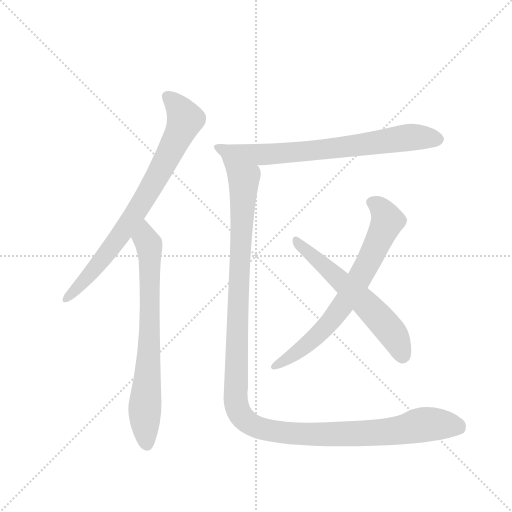
t = 0.00 s
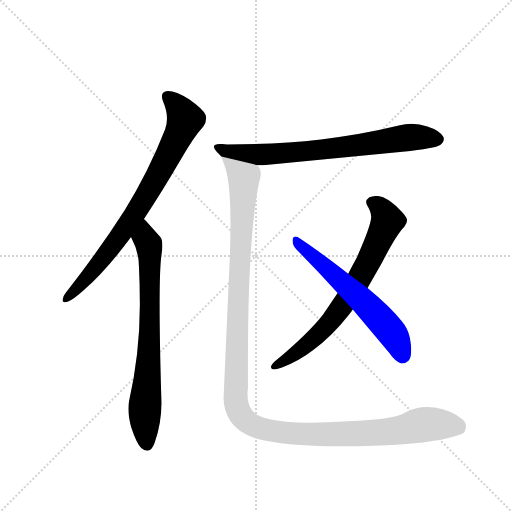
t = 4.18 s
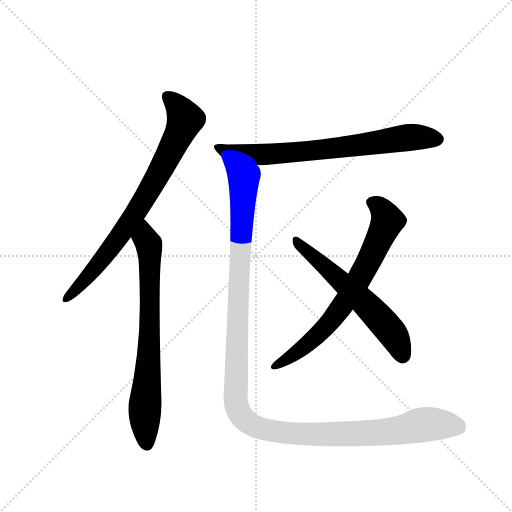
t = 4.40 s
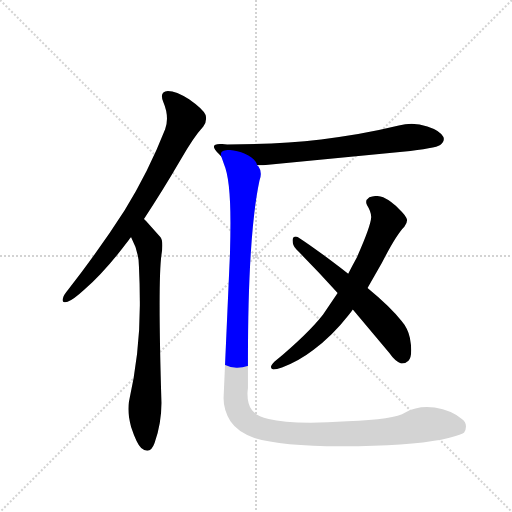
t = 4.62 s
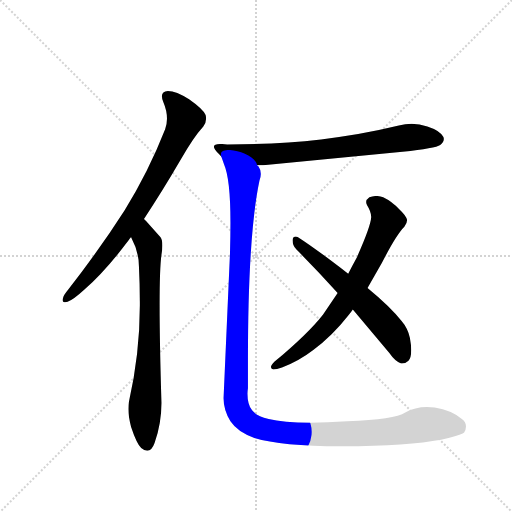
t = 4.84 s
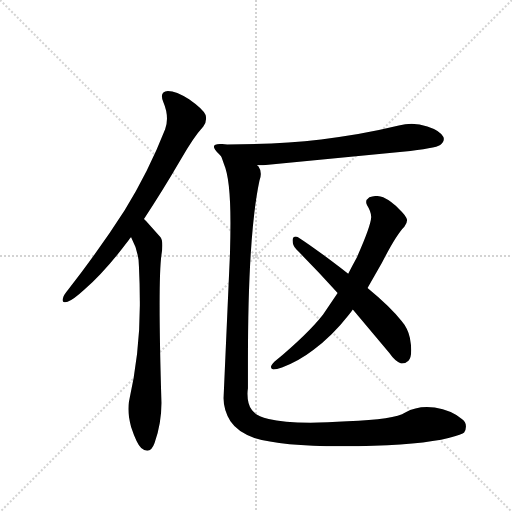
t = 5.51 s

The animated SVG that drew these frames (rendered in a browser with its animation timeline set to each time). Animation: 6 CSS @keyframes rules; one cycle of 5.51 s.

<svg version="1.1" viewBox="0 0 1024 1024" xmlns="http://www.w3.org/2000/svg">
  <g stroke="lightgray" stroke-dasharray="1,1" stroke-width="1" transform="scale(4, 4)">
    <line x1="0" y1="0" x2="256" y2="256"></line>
    <line x1="256" y1="0" x2="0" y2="256"></line>
    <line x1="128" y1="0" x2="128" y2="256"></line>
    <line x1="0" y1="128" x2="256" y2="128"></line>
  </g>
  <g transform="scale(0.92, -0.92) translate(60, -900)">
    <style type="text/css">
      
        @keyframes keyframes0 {
          from {
            stroke: blue;
            stroke-dashoffset: 795;
            stroke-width: 128;
          }
          72% {
            animation-timing-function: step-end;
            stroke: blue;
            stroke-dashoffset: 0;
            stroke-width: 128;
          }
          to {
            stroke: black;
            stroke-width: 1024;
          }
        }
        #make-me-a-hanzi-animation-0 {
          animation: keyframes0 0.89697265625s both;
          animation-delay: 0s;
          animation-timing-function: linear;
        }
      
        @keyframes keyframes1 {
          from {
            stroke: blue;
            stroke-dashoffset: 742;
            stroke-width: 128;
          }
          71% {
            animation-timing-function: step-end;
            stroke: blue;
            stroke-dashoffset: 0;
            stroke-width: 128;
          }
          to {
            stroke: black;
            stroke-width: 1024;
          }
        }
        #make-me-a-hanzi-animation-1 {
          animation: keyframes1 0.8538411458333334s both;
          animation-delay: 0.89697265625s;
          animation-timing-function: linear;
        }
      
        @keyframes keyframes2 {
          from {
            stroke: blue;
            stroke-dashoffset: 741;
            stroke-width: 128;
          }
          71% {
            animation-timing-function: step-end;
            stroke: blue;
            stroke-dashoffset: 0;
            stroke-width: 128;
          }
          to {
            stroke: black;
            stroke-width: 1024;
          }
        }
        #make-me-a-hanzi-animation-2 {
          animation: keyframes2 0.85302734375s both;
          animation-delay: 1.7508138020833335s;
          animation-timing-function: linear;
        }
      
        @keyframes keyframes3 {
          from {
            stroke: blue;
            stroke-dashoffset: 719;
            stroke-width: 128;
          }
          70% {
            animation-timing-function: step-end;
            stroke: blue;
            stroke-dashoffset: 0;
            stroke-width: 128;
          }
          to {
            stroke: black;
            stroke-width: 1024;
          }
        }
        #make-me-a-hanzi-animation-3 {
          animation: keyframes3 0.8351236979166666s both;
          animation-delay: 2.6038411458333335s;
          animation-timing-function: linear;
        }
      
        @keyframes keyframes4 {
          from {
            stroke: blue;
            stroke-dashoffset: 605;
            stroke-width: 128;
          }
          66% {
            animation-timing-function: step-end;
            stroke: blue;
            stroke-dashoffset: 0;
            stroke-width: 128;
          }
          to {
            stroke: black;
            stroke-width: 1024;
          }
        }
        #make-me-a-hanzi-animation-4 {
          animation: keyframes4 0.7423502604166666s both;
          animation-delay: 3.43896484375s;
          animation-timing-function: linear;
        }
      
        @keyframes keyframes5 {
          from {
            stroke: blue;
            stroke-dashoffset: 1324;
            stroke-width: 128;
          }
          81% {
            animation-timing-function: step-end;
            stroke: blue;
            stroke-dashoffset: 0;
            stroke-width: 128;
          }
          to {
            stroke: black;
            stroke-width: 1024;
          }
        }
        #make-me-a-hanzi-animation-5 {
          animation: keyframes5 1.3274739583333333s both;
          animation-delay: 4.181315104166667s;
          animation-timing-function: linear;
        }
      
    </style>
    
      <path d="M 211 443 Q 158 360 88 270 Q 78 258 77 252 Q 76 250 76 248 Q 76 243 82 243 Q 84 243 87 244 Q 99 248 123 270 Q 168 309 220 378 Q 222 382 225 385 L 253 424 Q 291 481 333 553 Q 360 601 382 625 Q 388 633 388 642 Q 388 646 387 650 Q 381 663 351 684 Q 323 702 305 702 Q 292 701 292 691 Q 292 685 295 678 Q 303 659 303 642 Q 303 630 299 619 Q 263 527 211 443 Z" fill="lightgray"></path>
    
      <path d="M 225 385 L 225 384 Q 242 352 242 322 Q 244 281 244 244 L 244 236 Q 244 132 220 25 Q 219 19 219 11 Q 219 -5 225 -28 Q 237 -64 247 -74 Q 254 -80 260 -80 Q 270 -80 276 -63 Q 291 -21 291 24 Q 287 156 287 237 Q 287 317 291 346 Q 293 358 293 366 Q 293 379 289 384 L 258 419 L 253 424 C 233 446 213 412 225 385 Z" fill="lightgray"></path>
    
      <path d="M 815 570 Q 887 578 897 585 Q 905 591 905 598 Q 905 600 904 602 Q 897 616 869 625 Q 852 631 835 631 Q 821 631 807 627 Q 725 607 638 597 Q 542 586 434 586 Q 427 587 423 587 L 418 587 Q 405 587 405 581 Q 405 576 416 565 L 421 560 L 499 541 L 512 541 L 815 570 Z" fill="lightgray"></path>
    
      <path d="M 537 114 Q 529 106 529 102 Q 529 98 534 97 Q 541 97 553 101 Q 590 115 621 139 Q 662 169 698 215 Q 703 221 707 227 L 739 274 L 770 328 Q 801 389 819 407 Q 825 415 825 422 Q 822 432 809 444 Q 792 462 773 471 Q 766 474 758 474 Q 751 474 743 471 Q 736 466 736 461 Q 736 458 738 454 Q 747 440 747 428 Q 746 408 716 341 Q 706 323 697 305 L 674 263 L 642 216 Q 609 174 537 114 Z" fill="lightgray"></path>
    
      <path d="M 707 227 L 786 133 Q 800 113 812 110 L 814 110 Q 822 110 828 116 Q 834 122 834 139 Q 834 150 831 166 Q 826 187 813 202 Q 790 232 739 274 L 697 305 Q 626 360 587 385 Q 585 386 583 386 Q 577 386 576 379 L 576 377 Q 576 366 584 358 Q 628 314 674 263 L 707 227 Z" fill="lightgray"></path>
    
      <path d="M 421 560 Q 424 552 427 543 Q 441 511 441 416 Q 441 386 440 350 L 426 34 Q 426 8 441 -16 Q 457 -40 493 -52 Q 552 -70 681 -70 L 719 -70 Q 855 -67 915 -52 Q 946 -44 949 -40 Q 953 -34 953 -27 Q 953 -17 944 -11 Q 922 8 885 14 Q 876 15 868 15 Q 842 15 821 3 Q 798 -12 695 -16 Q 650 -19 615 -19 Q 555 -19 524 -11 Q 497 -4 488 8 Q 478 20 478 44 Q 478 49 479 56 L 479 116 Q 479 390 504 507 Q 507 515 507 522 Q 507 531 502 538 L 499 541 C 493 570 411 588 421 560 Z" fill="lightgray"></path>
    
    
      <clipPath id="make-me-a-hanzi-clip-0">
        <path d="M 211 443 Q 158 360 88 270 Q 78 258 77 252 Q 76 250 76 248 Q 76 243 82 243 Q 84 243 87 244 Q 99 248 123 270 Q 168 309 220 378 Q 222 382 225 385 L 253 424 Q 291 481 333 553 Q 360 601 382 625 Q 388 633 388 642 Q 388 646 387 650 Q 381 663 351 684 Q 323 702 305 702 Q 292 701 292 691 Q 292 685 295 678 Q 303 659 303 642 Q 303 630 299 619 Q 263 527 211 443 Z"></path>
      </clipPath>
      <path clip-path="url(#make-me-a-hanzi-clip-0)" d="M 303 691 L 322 674 L 343 641 L 321 591 L 259 477 L 199 384 L 108 272 L 82 249" fill="none" id="make-me-a-hanzi-animation-0" stroke-dasharray="667 1334" stroke-linecap="round"></path>
    
      <clipPath id="make-me-a-hanzi-clip-1">
        <path d="M 225 385 L 225 384 Q 242 352 242 322 Q 244 281 244 244 L 244 236 Q 244 132 220 25 Q 219 19 219 11 Q 219 -5 225 -28 Q 237 -64 247 -74 Q 254 -80 260 -80 Q 270 -80 276 -63 Q 291 -21 291 24 Q 287 156 287 237 Q 287 317 291 346 Q 293 358 293 366 Q 293 379 289 384 L 258 419 L 253 424 C 233 446 213 412 225 385 Z"></path>
      </clipPath>
      <path clip-path="url(#make-me-a-hanzi-clip-1)" d="M 252 418 L 266 333 L 264 135 L 255 15 L 259 -66" fill="none" id="make-me-a-hanzi-animation-1" stroke-dasharray="614 1228" stroke-linecap="round"></path>
    
      <clipPath id="make-me-a-hanzi-clip-2">
        <path d="M 815 570 Q 887 578 897 585 Q 905 591 905 598 Q 905 600 904 602 Q 897 616 869 625 Q 852 631 835 631 Q 821 631 807 627 Q 725 607 638 597 Q 542 586 434 586 Q 427 587 423 587 L 418 587 Q 405 587 405 581 Q 405 576 416 565 L 421 560 L 499 541 L 512 541 L 815 570 Z"></path>
      </clipPath>
      <path clip-path="url(#make-me-a-hanzi-clip-2)" d="M 413 581 L 431 571 L 517 564 L 639 574 L 830 602 L 892 597" fill="none" id="make-me-a-hanzi-animation-2" stroke-dasharray="613 1226" stroke-linecap="round"></path>
    
      <clipPath id="make-me-a-hanzi-clip-3">
        <path d="M 537 114 Q 529 106 529 102 Q 529 98 534 97 Q 541 97 553 101 Q 590 115 621 139 Q 662 169 698 215 Q 703 221 707 227 L 739 274 L 770 328 Q 801 389 819 407 Q 825 415 825 422 Q 822 432 809 444 Q 792 462 773 471 Q 766 474 758 474 Q 751 474 743 471 Q 736 466 736 461 Q 736 458 738 454 Q 747 440 747 428 Q 746 408 716 341 Q 706 323 697 305 L 674 263 L 642 216 Q 609 174 537 114 Z"></path>
      </clipPath>
      <path clip-path="url(#make-me-a-hanzi-clip-3)" d="M 747 460 L 768 447 L 782 420 L 721 293 L 684 235 L 636 177 L 581 131 L 537 105" fill="none" id="make-me-a-hanzi-animation-3" stroke-dasharray="591 1182" stroke-linecap="round"></path>
    
      <clipPath id="make-me-a-hanzi-clip-4">
        <path d="M 707 227 L 786 133 Q 800 113 812 110 L 814 110 Q 822 110 828 116 Q 834 122 834 139 Q 834 150 831 166 Q 826 187 813 202 Q 790 232 739 274 L 697 305 Q 626 360 587 385 Q 585 386 583 386 Q 577 386 576 379 L 576 377 Q 576 366 584 358 Q 628 314 674 263 L 707 227 Z"></path>
      </clipPath>
      <path clip-path="url(#make-me-a-hanzi-clip-4)" d="M 583 379 L 770 203 L 800 164 L 813 123" fill="none" id="make-me-a-hanzi-animation-4" stroke-dasharray="477 954" stroke-linecap="round"></path>
    
      <clipPath id="make-me-a-hanzi-clip-5">
        <path d="M 421 560 Q 424 552 427 543 Q 441 511 441 416 Q 441 386 440 350 L 426 34 Q 426 8 441 -16 Q 457 -40 493 -52 Q 552 -70 681 -70 L 719 -70 Q 855 -67 915 -52 Q 946 -44 949 -40 Q 953 -34 953 -27 Q 953 -17 944 -11 Q 922 8 885 14 Q 876 15 868 15 Q 842 15 821 3 Q 798 -12 695 -16 Q 650 -19 615 -19 Q 555 -19 524 -11 Q 497 -4 488 8 Q 478 20 478 44 Q 478 49 479 56 L 479 116 Q 479 390 504 507 Q 507 515 507 522 Q 507 531 502 538 L 499 541 C 493 570 411 588 421 560 Z"></path>
      </clipPath>
      <path clip-path="url(#make-me-a-hanzi-clip-5)" d="M 427 558 L 470 513 L 452 57 L 452 29 L 465 -5 L 493 -27 L 525 -36 L 613 -45 L 785 -39 L 878 -22 L 939 -30" fill="none" id="make-me-a-hanzi-animation-5" stroke-dasharray="1196 2392" stroke-linecap="round"></path>
    
  </g>
</svg>
